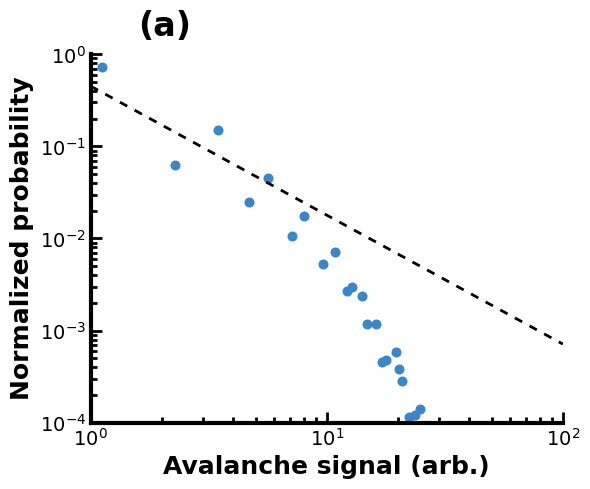

Reproduce this figure in Python.
import numpy as np
import matplotlib.pyplot as plt
import matplotlib.ticker as mticker

plt.rcParams["font.sans-serif"] = ["Helvetica", "Arial", "sans-serif"]
plt.rcParams["font.family"] = "sans-serif"
plt.rcParams["axes.linewidth"] = 3.0

FIGSIZE = (6, 5)

AXIS_LINE_WIDTH = 3.0
TICK_WIDTH = 2.0
TICK_LEN_MAJOR = 8
TICK_LEN_MINOR = 4

LABEL_FONT_SIZE = 18
TICK_FONT_SIZE = 14
TEXT_LABEL_SIZE = 24

MARKER_SIZE_PTS = 6
MARKER_EDGE_W = 1.2
DATA_COLOR = "#3b86c4"

FIT_COLOR = "k"
FIT_LW = 2.0
FIT_DASHES = (3, 3)
FIT_LS = "--"

SHOW_GRID = False

def style_axes(ax):
    ax.spines["top"].set_visible(False)
    ax.spines["right"].set_visible(False)
    ax.spines["left"].set_linewidth(AXIS_LINE_WIDTH)
    ax.spines["bottom"].set_linewidth(AXIS_LINE_WIDTH)

    ax.tick_params(which="both", direction="in", width=TICK_WIDTH)
    ax.tick_params(which="major", length=TICK_LEN_MAJOR, labelsize=TICK_FONT_SIZE)
    ax.tick_params(which="minor", length=TICK_LEN_MINOR)

    ax.minorticks_on()

    if SHOW_GRID:
        ax.grid(True, which="major", linestyle="--", linewidth=0.8, alpha=0.4)


def shift_in_log_space(x, y, shift_x_decades=0.0, shift_y_decades=0.0,
                       jitter_x_decades=0.0, jitter_y_decades=0.0,
                       seed=0):
    """

    """
    x = np.asarray(x, float)
    y = np.asarray(y, float)

    rng = np.random.default_rng(seed)

    dx = float(shift_x_decades)
    dy = float(shift_y_decades)

    if jitter_x_decades > 0:
        dx = dx + rng.normal(0.0, float(jitter_x_decades), size=x.shape)
    if jitter_y_decades > 0:
        dy = dy + rng.normal(0.0, float(jitter_y_decades), size=y.shape)

    x2 = x * (10.0 ** dx)
    y2 = y * (10.0 ** dy)
    return x2, y2


def main():
    
    x = np.array([
        1.0417, 2.1307, 3.2419, 4.3750, 5.2376, 6.6554, 7.5032, 8.9820,
        10.1274, 11.4168, 11.9363, 13.2126, 13.8353, 15.1332, 16.0356,
        16.6255, 18.4009, 18.8163, 19.4193, 20.7625, 22.0384, 23.1872,
        24.1946, 25.3360, 26.5324, 27.9621, 29.4953, 31.1084, 34.8299,
        41.4096, 48.1269
    ], dtype=float)

    y_counts = np.array([
        512244, 43559, 104605, 17267, 31690, 7449, 12118, 3689,
        4964, 1895, 2060, 1670, 820, 812, 317,
        330, 409, 267, 200, 81, 84, 99,
        20, 16, 26, 41, 19, 15, 10,
        8, 5
    ], dtype=float)

    A_EXPONENT = -1.4
    Y_LIMS = (1e-4, 1.0)

    y_prob = y_counts / np.sum(y_counts)


    base_keep = (
        np.isfinite(x) & (x > 0) &
        np.isfinite(y_prob) & (y_prob > 0) &
        (y_prob >= Y_LIMS[0]) & (y_prob <= Y_LIMS[1])
    )
    x0 = x[base_keep]
    y0 = y_prob[base_keep]
 
    SHIFT_X_DECADES = 0.03
    SHIFT_Y_DECADES = 0.03

    JITTER_X_DECADES = 0.00
    JITTER_Y_DECADES = 0.00
    JITTER_SEED = 1

    CLIP_TO_AXES = True
    CLIP_MARGIN_DECADES = 0.01  

    x_plot, y_plot = shift_in_log_space(
        x0, y0,
        shift_x_decades=SHIFT_X_DECADES,
        shift_y_decades=SHIFT_Y_DECADES,
        jitter_x_decades=JITTER_X_DECADES,
        jitter_y_decades=JITTER_Y_DECADES,
        seed=JITTER_SEED
    )

    x1 = 1
    x2 = 100
  
    if CLIP_TO_AXES:
        
        x_min_clip = x1 * (10.0 ** CLIP_MARGIN_DECADES)
        x_max_clip = x2 / (10.0 ** CLIP_MARGIN_DECADES)
        y_min_clip = Y_LIMS[0] * (10.0 ** CLIP_MARGIN_DECADES)
        y_max_clip = Y_LIMS[1] / (10.0 ** CLIP_MARGIN_DECADES)

        x_plot = np.clip(x_plot, x_min_clip, x_max_clip)
        y_plot = np.clip(y_plot, y_min_clip, y_max_clip)

  
    fig, ax = plt.subplots(figsize=FIGSIZE)

    ax.loglog(
        x_plot, y_plot, "o",
        markerfacecolor=DATA_COLOR,
        markeredgecolor=DATA_COLOR,
        markeredgewidth=MARKER_EDGE_W,
        markersize=MARKER_SIZE_PTS,
        linestyle="None"
    )

    ax.set_xlim(x1, x2)
    ax.set_ylim(Y_LIMS[0], Y_LIMS[1])

    y_ref1 = 0.45
    y_ref2 = y_ref1 * (x2 / x1) ** (A_EXPONENT)
    ax.loglog([x1, x2], [y_ref1, y_ref2],
              FIT_LS, color=FIT_COLOR, linewidth=FIT_LW, dashes=FIT_DASHES)

    ax.set_xlabel("Avalanche signal (arb.)", fontweight="bold", fontsize=LABEL_FONT_SIZE)
    ax.set_ylabel("Normalized probability", fontweight="bold", fontsize=LABEL_FONT_SIZE)

    ax.xaxis.set_major_locator(mticker.LogLocator(base=10.0))
    ax.xaxis.set_major_formatter(mticker.LogFormatterMathtext(base=10.0))
    ax.xaxis.set_minor_locator(mticker.LogLocator(base=10.0, subs=np.arange(2, 10) * 0.1))
    ax.xaxis.set_minor_formatter(mticker.NullFormatter())

    ax.yaxis.set_major_locator(mticker.LogLocator(base=10.0))
    ax.yaxis.set_major_formatter(mticker.LogFormatterMathtext(base=10.0))
    ax.yaxis.set_minor_locator(mticker.LogLocator(base=10.0, subs=np.arange(2, 10) * 0.1))
    ax.yaxis.set_minor_formatter(mticker.NullFormatter())

    ax.text(0.1, 1.05, "(a)", transform=ax.transAxes,
            fontsize=TEXT_LABEL_SIZE, fontweight="bold")

    style_axes(ax)
    plt.tight_layout()
    plt.show()


if __name__ == "__main__":
    main()
